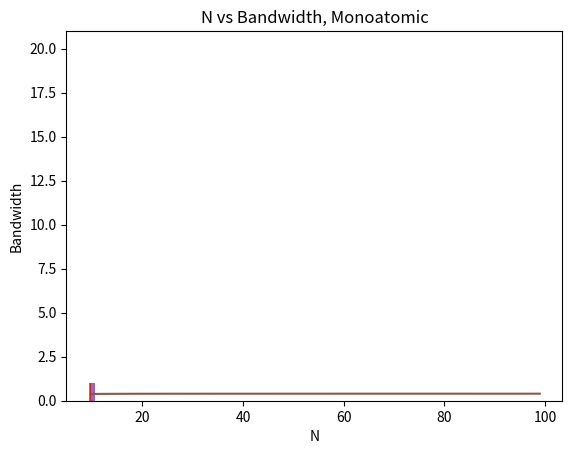

The matplotlib source for this figure:
import os
import numpy as np
import matplotlib.pyplot as plt


def matrix(x,y,n):
    Y = []
    i = 0
    while i < n:
        X = []
        j = 0
        while j<n:
            X.append(0)
            j = j + 1
        Y.append(X)
        i = i + 1
    for i in range(n):
        for j in range(n):
            if (i == j):
                Y[i][j] = x
                if i == n-1:
                    break

                else:
                    Y[i+1][j] = y
                if j == n-1:
                    break
                else:
                    Y[i][j+1] = y
    return Y


def plot(x,y,n):
    Y = matrix(x,y,n)
    w,v = np.linalg.eig(Y)
    print("For x= {}, y= {}, n= {}, max eigenvalue= {} and min eigenvalue= {}".format(x,y,n,max(w),min(w)))
    wid = int(n)

    plt.hist(w, bins= wid)

    plt.xlabel('Eigenvalue')
    plt.ylabel('Density')
    plt.title('Monoatomic  N= {}, Beta= {}'.format(n,y))
    plt.savefig('Monoatomic N= {}, Beta= {}.pdf'.format(n,y))


plot(10, 0.1, 1000)
plot(10, 0.1, 500)
plot(10, 0.1, 250)
plot(10, 0.2, 1000)
plot(10, 0.3, 1000)


def density(x,y,n1,n2):
    X = []
    Y = []
    i = n1
    while i<n2:
        M = matrix(x,y,i)
        w,v = np.linalg.eig(M)
        band = max(w) - min(w)
        X.append(i)
        Y.append(band)
        i = i+1
    plt.plot(X,Y)
    plt.xlabel('N')
    plt.ylabel('Bandwidth')
    plt.title('N vs Bandwidth, Monoatomic')
    plt.savefig('Monoatomic_bandwidth_N.pdf')

density(10, 0.1, 10, 100)


'''
Output:

For x= 10, y= 0.1, n= 1000, max eigenvalue= 10.199999015011311 and min eigenvalue= 9.800000984988706
For x= 10, y= 0.1, n= 500, max eigenvalue= 10.199996067915208 and min eigenvalue= 9.800003932084726
For x= 10, y= 0.1, n= 250, max eigenvalue= 10.199984334414456 and min eigenvalue= 9.800015665585581
For x= 10, y= 0.2, n= 1000, max eigenvalue= 10.399998030022601 and min eigenvalue= 9.600001969977306
For x= 10, y= 0.3, n= 1000, max eigenvalue= 10.59999704503402 and min eigenvalue= 9.40000295496607
'''
